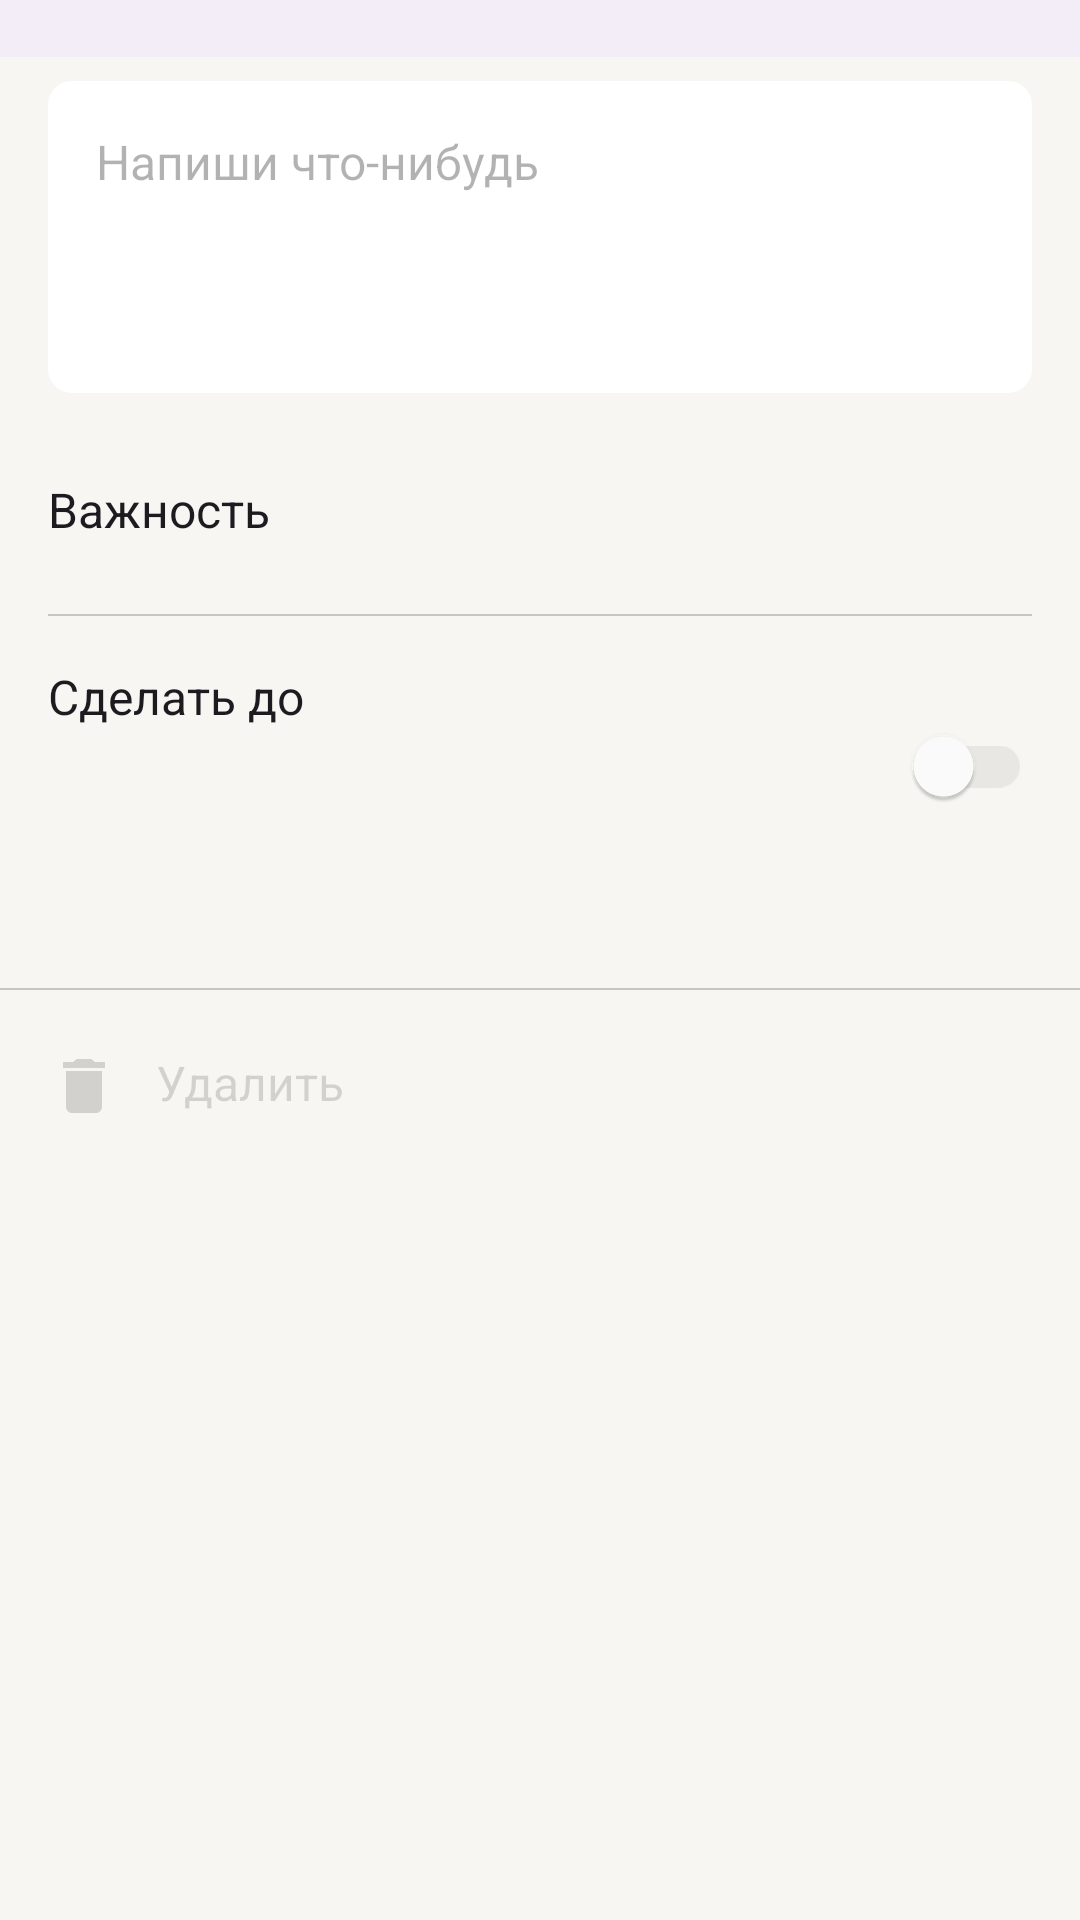

Write the Android layout XML for this screen, with the resource values it uses.
<!-- AndroidManifest.xml: application theme Theme.ToDoApp -->
<!-- res/layout/fragment_todo_edit.xml -->
<?xml version="1.0" encoding="utf-8"?>
<androidx.coordinatorlayout.widget.CoordinatorLayout xmlns:android="http://schemas.android.com/apk/res/android"
    xmlns:app="http://schemas.android.com/apk/res-auto"
    xmlns:tools="http://schemas.android.com/tools"
    android:layout_width="match_parent"
    android:layout_height="match_parent">

    <com.google.android.material.appbar.AppBarLayout
        android:id="@+id/appBarLayout"
        android:layout_width="match_parent"
        android:layout_height="wrap_content">

        <com.google.android.material.appbar.CollapsingToolbarLayout
            android:id="@+id/collapsingToolbarLayout"
            android:layout_width="match_parent"
            android:layout_height="wrap_content"
            app:layout_scrollFlags="noScroll"
            app:titleEnabled="false">

            <com.google.android.material.appbar.MaterialToolbar
                android:id="@+id/toolbar"
                android:layout_width="match_parent"
                android:layout_height="wrap_content"
                android:background="@color/back_primary"
                app:menu="@menu/menu_edit"
                app:navigationIcon="@drawable/ic_close"
                app:navigationIconTint="@color/label_primary"
                app:titleTextColor="@color/white" />

        </com.google.android.material.appbar.CollapsingToolbarLayout>
    </com.google.android.material.appbar.AppBarLayout>

    <androidx.core.widget.NestedScrollView
        android:layout_width="match_parent"
        android:layout_height="match_parent"
        android:fillViewport="true"
        app:layout_behavior="com.google.android.material.appbar.AppBarLayout$ScrollingViewBehavior">

        <androidx.constraintlayout.widget.ConstraintLayout
            android:layout_width="match_parent"
            android:layout_height="wrap_content"
            android:paddingBottom="16dp">

            <EditText
                android:id="@+id/editText"
                android:layout_width="match_parent"
                android:layout_height="wrap_content"
                android:layout_marginHorizontal="16dp"
                android:layout_marginTop="8dp"
                android:background="@drawable/bg_8dp"
                android:gravity="top"
                android:hint="@string/edit_todo_hint"
                android:importantForAutofill="no"
                android:inputType="textMultiLine"
                android:minHeight="104dp"
                android:padding="16dp"
                android:textAppearance="@style/Body"
                android:textColor="@color/label_primary"
                android:textColorHint="@color/label_tertiary"
                app:layout_constraintStart_toStartOf="parent"
                app:layout_constraintTop_toTopOf="parent" />

            <TextView
                android:id="@+id/textViewImportance"
                android:layout_width="wrap_content"
                android:layout_height="wrap_content"
                android:layout_marginStart="16dp"
                android:layout_marginTop="28dp"
                android:text="@string/importance_title"
                android:textAppearance="@style/Body"
                app:layout_constraintStart_toStartOf="parent"
                app:layout_constraintTop_toBottomOf="@+id/editText" />

            <Spinner
                android:id="@+id/spinner"
                android:layout_width="wrap_content"
                android:layout_height="wrap_content"
                android:background="@null"
                android:gravity="start"
                android:minWidth="164dp"
                android:paddingVertical="4dp"
                app:layout_constraintLeft_toLeftOf="@+id/textViewImportance"
                app:layout_constraintTop_toBottomOf="@+id/textViewImportance" />

            <View
                android:id="@+id/materialDividerImportance"
                android:layout_width="match_parent"
                android:layout_height="0.5dp"
                android:layout_margin="16dp"
                android:background="@color/support_separator"
                app:layout_constraintTop_toBottomOf="@+id/spinner" />

            <TextView
                android:id="@+id/textViewDeadline"
                android:layout_width="wrap_content"
                android:layout_height="wrap_content"
                android:layout_marginTop="16dp"
                android:text="@string/deadline_title"
                android:textAppearance="@style/Body"
                app:layout_constraintStart_toStartOf="@+id/materialDividerImportance"
                app:layout_constraintTop_toBottomOf="@+id/materialDividerImportance" />

            <TextView
                android:id="@+id/textViewDeadlineDate"
                android:layout_width="wrap_content"
                android:layout_height="wrap_content"
                android:textAppearance="@style/Subhead"
                android:textColor="@color/blue"
                android:visibility="invisible"
                app:layout_constraintStart_toStartOf="@+id/textViewDeadline"
                app:layout_constraintTop_toBottomOf="@+id/textViewDeadline"
                tools:text="10.10.20" />

            <androidx.appcompat.widget.SwitchCompat
                android:id="@+id/switchCompat"
                android:layout_width="wrap_content"
                android:layout_height="wrap_content"
                android:layout_marginTop="26dp"
                android:layout_marginEnd="16dp"
                app:layout_constraintEnd_toEndOf="parent"
                app:layout_constraintTop_toBottomOf="@+id/materialDividerImportance"
                app:thumbTint="@color/selector_switch_thumb"
                app:trackTint="@color/selector_switch_track" />

            <View
                android:id="@+id/materialDividerDeadline"
                android:layout_width="match_parent"
                android:layout_height="0.5dp"
                android:layout_marginTop="50dp"
                android:background="@color/support_separator"
                app:layout_constraintStart_toStartOf="parent"
                app:layout_constraintTop_toBottomOf="@+id/switchCompat" />

            <TextView
                android:id="@+id/textViewDelete"
                android:layout_width="match_parent"
                android:layout_height="wrap_content"
                android:layout_marginStart="16dp"
                android:layout_marginTop="20dp"
                android:drawablePadding="12dp"
                android:enabled="false"
                android:text="@string/Delete"
                android:textAppearance="@style/Body"
                android:textColor="@color/selector_delete_button"
                app:drawableLeftCompat="@drawable/ic_delete"
                app:drawableTint="@color/selector_delete_button"
                app:layout_constraintStart_toStartOf="parent"
                app:layout_constraintTop_toBottomOf="@+id/materialDividerDeadline"
                tools:enabled="true" />

        </androidx.constraintlayout.widget.ConstraintLayout>
    </androidx.core.widget.NestedScrollView>
</androidx.coordinatorlayout.widget.CoordinatorLayout>
<!-- resources referenced by this layout -->
<resources>
  <color name="back_primary">#F7F6F2</color>
  <color name="blue">#007AFF</color>
  <color name="label_primary">#FF000000</color>
  <color name="label_tertiary">#4D000000</color>
  <color name="support_separator">#33000000</color>
  <color name="white">#FFFFFFFF</color>
  <!-- drawable bg_8dp (drawable) -->
  <?xml version="1.0" encoding="utf-8"?>
  <shape xmlns:android="http://schemas.android.com/apk/res/android"
      android:shape="rectangle">
      <solid android:color="@color/back_secondary"/>
      <corners android:radius="8dp"/>
  </shape>
  <!-- drawable ic_delete (drawable) -->
  <vector xmlns:android="http://schemas.android.com/apk/res/android"
      android:width="24dp"
      android:height="24dp"
      android:viewportWidth="24"
      android:viewportHeight="24">
    <path
        android:pathData="M18.984,3.984V6H5.016V3.984H8.484L9.516,3H14.484L15.516,3.984H18.984ZM6,18.984V6.984H18V18.984C18,19.516 17.797,19.984 17.391,20.391C16.984,20.797 16.516,21 15.984,21H8.016C7.484,21 7.016,20.797 6.609,20.391C6.203,19.984 6,19.516 6,18.984Z"
        android:fillColor="#000000" />
  </vector>
  <string name="Delete">Удалить</string>
  <string name="deadline_title">Сделать до</string>
  <string name="edit_todo_hint">Напиши что-нибудь</string>
  <string name="importance_title">Важность</string>
  <style name="Body" parent="TextAppearance.AppCompat">
          <item name="android:textSize">16sp</item>
          <item name="lineHeight">20sp</item>
      </style>
  <style name="Subhead" parent="TextAppearance.AppCompat">
          <item name="android:textSize">14sp</item>
          <item name="lineHeight">20sp</item>
      </style>
  <style name="Theme.ToDoApp" parent="Base.Theme.ToDoApp">
          <item name="android:windowBackground">@color/back_primary</item>
          <item name="android:statusBarColor">@color/back_primary</item>
          <item name="checkboxStyle">@style/checkbox</item>
          <item name="colorPrimary">@color/back_primary</item>
          <item name="colorOnSecondary">@color/white</item>
          <item name="android:actionMenuTextColor">@color/blue</item>
          <item name="android:actionMenuTextAppearance">@style/Button</item>
          <item name="android:datePickerDialogTheme">@style/DatePickerDialogTheme</item>
          <item name="android:timePickerDialogTheme">@style/TimePickerDialogTheme</item>
      </style>
  <color name="back_secondary">@color/white</color>
  <style name="Base.Theme.ToDoApp" parent="Theme.Material3.DayNight.NoActionBar">
          <item name="android:windowLightStatusBar">true</item>
      </style>
  <style name="checkbox" parent="Widget.Material3.CompoundButton.CheckBox">
          <item name="buttonIconTint">@null</item>
          <item name="buttonIcon">@drawable/selector_checkbox</item>
      </style>
  <style name="Button" parent="TextAppearance.AppCompat">
          <item name="android:textSize">14sp</item>
          <item name="lineHeight">24sp</item>
      </style>
  <style name="DatePickerDialogTheme" parent="android:Theme.Material.Light.Dialog">
          <item name="android:windowBackground">@color/back_secondary</item>
          <item name="android:colorAccent">@color/blue</item>
          <item name="colorOnPrimary">@color/blue</item>
          <item name="android:textColorSecondary">@color/label_tertiary</item>
  
  
          <item name="textAppearanceBody1">@color/label_primary</item>
          <item name="android:textColorPrimary">@color/label_primary</item>
          <item name="android:textColorPrimaryInverse">@color/white</item>
          <item name="android:textColorSecondaryInverse">@color/white</item>
      </style>
  <!-- drawable selector_checkbox (drawable) -->
  <?xml version="1.0" encoding="utf-8"?>
  <selector xmlns:android="http://schemas.android.com/apk/res/android">
      <item android:drawable="@drawable/ic_checkbox_unchecked_normal"
          android:state_checked="false" />
      <item android:drawable="@drawable/ic_checkbox_checked"
          android:state_checked="true" />
  </selector>
  <color name="black">#FF000000</color>
</resources>
